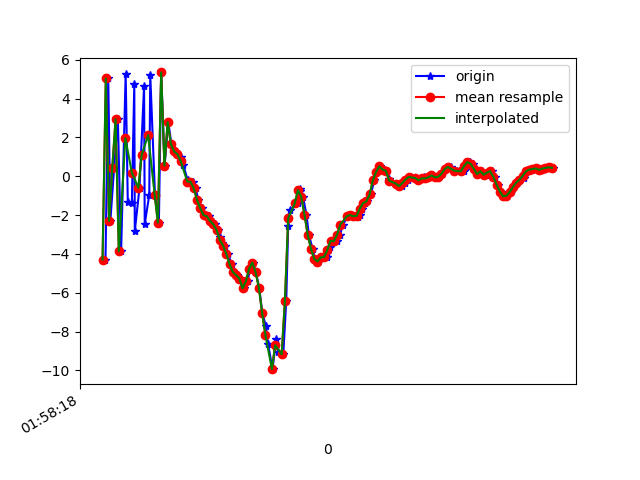

Source data for this figure (header and first rows):
1617847098258, 542741807831679, -4.2913227, 0.7572031, 0.9560919
1617847098275, 542741827062449, 5.036, 2.394, -1.6
1617847098288, 542741846293219, -2.301, 1.222, 6.242
1617847098311, 542741865523989, 0.4379, 2.052, -7.099
1617847098334, 542741884754759, 2.933, 2.404, 8.518
1617847098354, 542741903985529, -3.867, 0.8965, -4.464
1617847098382, 542741923216299, 5.251, 2.702, 0.9288
1617847098395, 542741942447069, -1.337, 1.266, 7.102
1617847098420, 542741961677839, -1.358, 1.681, -7.37
1617847098435, 542741980908609, 4.742, 3.26, 4.588
1617847098438, 542742000139379, -2.826, 1.479, 4.202
1617847098467, 542742019370149, -0.5926, 2.164, -7.432
1617847098495, 542742038600919, 4.621, 2.791, 5.565
1617847098499, 542742057831689, -2.458, 1.431, 4.534
1617847098527, 542742077187219, -0.9629, 2.361, -6.875
1617847098533, 542742096417989, 5.199, 3.668, 3.912
1617847098562, 542742115648759, -0.9481, 1.581, 7.682
1617847098586, 542742134879529, -2.389, 1.153, -5.314
1617847098600, 542742154110299, 5.343, 2.866, 2.022
1617847098621, 542742173341069, 0.5434, 2.002, 9.078
1617847098644, 542742192571839, 2.786, 2.325, 2.576
1617847098663, 542742211802609, 1.636, 1.125, 4.506
1617847098681, 542742231033379, 1.273, 0.6953, 3.086
1617847098700, 542742250264149, 1.127, 0.3586, 4.043
1617847098721, 542742269494919, 0.9933, -0.2205, 5.666
1617847098736, 542742288725689, 0.5747, -0.2405, 6.181
1617847098762, 542742307956459, -0.1785, 0.0166, 5.474
1617847098765, 542742327187229, -0.3666, -0.952, 4.518
1617847098793, 542742346417999, -0.2873, -1.64, 4.481
1617847098812, 542742365648769, -0.6283, -0.9887, 3.85
1617847098828, 542742384879539, -1.215, -0.7707, 3.019
1617847098852, 542742404110309, -1.649, -0.1899, 2.108
1617847098870, 542742423341079, -2, 0.0509, 1.008
1617847098896, 542742442571849, -2.065, 0.3293, 0.05617
1617847098900, 542742461802619, -2.303, 1.018, -0.9294
1617847098930, 542742481033389, -2.473, 1.413, -2.189
1617847098946, 542742500264159, -2.76, 1.557, -2.549
1617847098962, 542742519494929, -3.137, 1.538, -2.959
1617847098976, 542742538725699, -3.427, 2.281, -3.983
1617847098993, 542742557956469, -3.57, 3.125, -5.207
1617847099009, 542742577187239, -3.986, 3.461, -6.045
1617847099033, 542742596418009, -4.526, 3.626, -6.398
1617847099050, 542742615648779, -4.935, 3.783, -6.182
1617847099068, 542742634879549, -5.091, 3.918, -6.337
1617847099088, 542742654110319, -5.265, 4.108, -6.401
1617847099107, 542742673341089, -5.772, 3.872, -5.711
1617847099131, 542742692571859, -5.416, 3.971, -5.045
1617847099145, 542742711802629, -4.769, 4.275, -4.837
1617847099162, 542742731033399, -4.442, 4.635, -5.048
1617847099182, 542742750264169, -4.948, 3.501, -4.44
1617847099202, 542742769494939, -5.735, 2.001, -3.613
1617847099221, 542742788725709, -7.037, 1.446, -1.216
1617847099243, 542742807956479, -7.714, -2.314, 2.262
1617847099256, 542742827187249, -8.621, -6.686, 4.434
1617847099284, 542742846418019, -9.932, -5.679, 6.247
1617847099306, 542742865648789, -8.362, -0.5357, 9.005
1617847099319, 542742884879559, -9.039, -0.046, 12.5
1617847099350, 542742904110329, -9.162, -2.745, 14.02
1617847099368, 542742923341099, -6.401, -4.7, 15.57
1617847099380, 542742942571869, -2.585, -2.527, 14.98
1617847099392, 542742961802639, -1.736, 0.01915, 13.3
... 84 more rows
